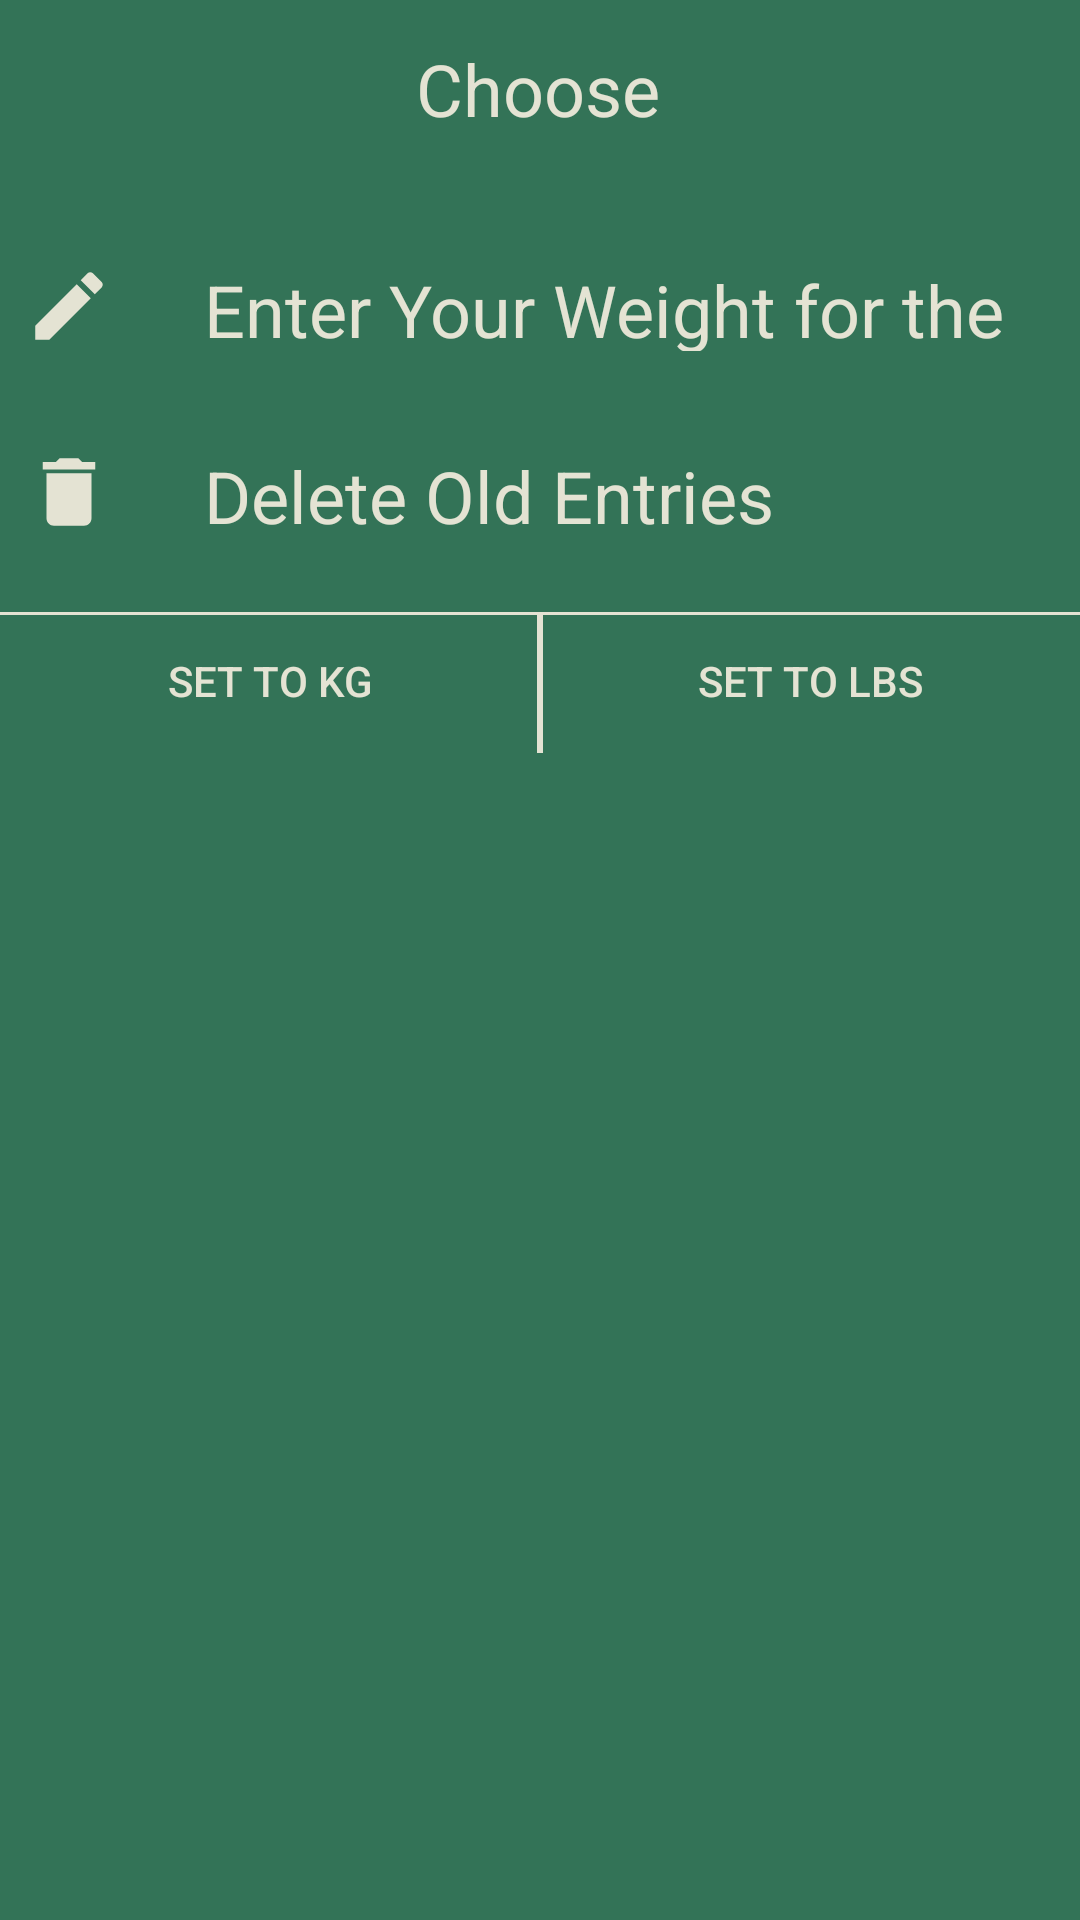

Write the Android layout XML for this screen, with the resource values it uses.
<!-- AndroidManifest.xml: application theme Theme.AppCompat.NoActionBar -->
<!-- res/layout/calendar_settings_popup.xml -->
<?xml version="1.0" encoding="utf-8"?>
<androidx.constraintlayout.widget.ConstraintLayout
    xmlns:android="http://schemas.android.com/apk/res/android"
    xmlns:app="http://schemas.android.com/apk/res-auto"
    xmlns:tools="http://schemas.android.com/tools"
    android:layout_width="match_parent"
    android:layout_height="match_parent"
    android:background="@color/green">

    <TextView
        android:id="@+id/settingCalendarPopupDescriptionTV"
        android:layout_width="wrap_content"
        android:layout_height="wrap_content"
        android:text="Choose"
        android:textColor="@color/eggshell"
        android:textSize="24sp"
        app:layout_constraintBottom_toBottomOf="parent"
        app:layout_constraintEnd_toEndOf="parent"
        app:layout_constraintHorizontal_bias="0.498"
        app:layout_constraintStart_toStartOf="parent"
        app:layout_constraintTop_toTopOf="parent"
        app:layout_constraintVertical_bias="0.022" />

    <LinearLayout
        android:id="@+id/layoutCalendarSettingsEnterWeight"
        android:layout_width="match_parent"
        android:layout_height="wrap_content"
        android:orientation="horizontal"
        android:padding="8dp"
        app:layout_constraintBottom_toBottomOf="parent"
        app:layout_constraintEnd_toEndOf="parent"
        app:layout_constraintHorizontal_bias="1.0"
        app:layout_constraintStart_toStartOf="parent"
        app:layout_constraintTop_toBottomOf="@+id/settingCalendarPopupDescriptionTV"
        app:layout_constraintVertical_bias="0.061">

        <ImageView
            android:id="@+id/enterWeightImg"
            android:layout_width="30dp"
            android:layout_height="30dp"
            app:layout_constraintBottom_toBottomOf="parent"
            app:layout_constraintEnd_toEndOf="parent"
            app:layout_constraintHorizontal_bias="0.041"
            app:layout_constraintStart_toStartOf="parent"
            app:layout_constraintTop_toTopOf="parent"
            app:layout_constraintVertical_bias="0.126"
            app:srcCompat="@drawable/ic_edit"
            tools:ignore="VectorDrawableCompat" />

        <TextView
            android:id="@+id/enterWeightTV"
            android:layout_width="wrap_content"
            android:layout_height="30dp"
            android:layout_marginLeft="30dp"
            android:text="Enter Your Weight for the Day"
            android:textColor="@color/eggshell"
            android:textSize="24sp"
            tools:layout_editor_absoluteX="79dp"
            tools:layout_editor_absoluteY="88dp" />

    </LinearLayout>

    <LinearLayout
        android:id="@+id/layoutCalendarSettingsDeleteOldEntries"
        android:layout_width="match_parent"
        android:layout_height="wrap_content"
        android:layout_marginTop="16dp"
        android:orientation="horizontal"
        android:padding="8dp"
        app:layout_constraintBottom_toBottomOf="parent"
        app:layout_constraintEnd_toEndOf="parent"
        app:layout_constraintHorizontal_bias="0.0"
        app:layout_constraintStart_toStartOf="parent"
        app:layout_constraintTop_toBottomOf="@+id/layoutCalendarSettingsEnterWeight"
        app:layout_constraintVertical_bias="0.0">

        <ImageView
            android:id="@+id/calendarDeleteEntriesImg"
            android:layout_width="30dp"
            android:layout_height="30dp"
            app:layout_constraintBottom_toBottomOf="parent"
            app:layout_constraintEnd_toEndOf="parent"
            app:layout_constraintHorizontal_bias="0.041"
            app:layout_constraintStart_toStartOf="parent"
            app:layout_constraintTop_toTopOf="parent"
            app:layout_constraintVertical_bias="0.206"
            app:srcCompat="@drawable/ic_delete"
            tools:ignore="VectorDrawableCompat" />


        <TextView
            android:id="@+id/calendarDeleteEntriesTV"
            android:layout_width="wrap_content"
            android:layout_height="30dp"
            android:layout_marginLeft="30dp"
            android:text="Delete Old Entries"
            android:textColor="@color/eggshell"
            android:textSize="24sp"
            tools:layout_editor_absoluteX="79dp"
            tools:layout_editor_absoluteY="144dp" />
    </LinearLayout>

    <LinearLayout
        android:id="@+id/kgOrLbsLayout"
        android:layout_width="match_parent"
        android:layout_height="wrap_content"
        android:layout_marginTop="16dp"
        android:orientation="horizontal"
        app:layout_constraintBottom_toBottomOf="parent"
        app:layout_constraintEnd_toEndOf="parent"
        app:layout_constraintStart_toStartOf="parent"
        app:layout_constraintTop_toBottomOf="@+id/layoutCalendarSettingsDeleteOldEntries"
        app:layout_constraintVertical_bias="0.0">

        <Button
            android:id="@+id/setToKg"
            android:layout_width="wrap_content"
            android:layout_height="wrap_content"
            android:layout_weight="1"
            android:background="@drawable/left_side_button_border"
            android:text="Set to Kg"
            android:textColor="@color/eggshell" />

        <Button
            android:id="@+id/setToLbs"
            android:layout_width="wrap_content"
            android:layout_height="wrap_content"
            android:layout_weight="1"
            android:background="@drawable/right_side_button_border"
            android:text="Set to Lbs"
            android:textColor="@color/eggshell" />
    </LinearLayout>

</androidx.constraintlayout.widget.ConstraintLayout>
<!-- resources referenced by this layout -->
<resources>
  <color name="eggshell">#E4E3D3</color>
  <color name="green">#337357</color>
  <!-- drawable ic_delete (drawable) -->
  <vector xmlns:android="http://schemas.android.com/apk/res/android"
      android:width="24dp"
      android:height="24dp"
      android:viewportWidth="24"
      android:viewportHeight="24"
      android:tint="@color/eggshell">
    <path
        android:fillColor="@android:color/white"
        android:pathData="M6,19c0,1.1 0.9,2 2,2h8c1.1,0 2,-0.9 2,-2V7H6v12zM19,4h-3.5l-1,-1h-5l-1,1H5v2h14V4z"/>
  </vector>
  <!-- drawable ic_edit (drawable) -->
  <vector xmlns:android="http://schemas.android.com/apk/res/android"
      android:width="24dp"
      android:height="24dp"
      android:viewportWidth="24"
      android:viewportHeight="24"
      android:tint="@color/eggshell">
    <path
        android:fillColor="@android:color/white"
        android:pathData="M3,17.25V21h3.75L17.81,9.94l-3.75,-3.75L3,17.25zM20.71,7.04c0.39,-0.39 0.39,-1.02 0,-1.41l-2.34,-2.34c-0.39,-0.39 -1.02,-0.39 -1.41,0l-1.83,1.83 3.75,3.75 1.83,-1.83z"/>
  </vector>
  <!-- drawable left_side_button_border (drawable) -->
  <?xml version="1.0" encoding="utf-8"?>
  <layer-list xmlns:android="http://schemas.android.com/apk/res/android" >
  
      <item android:bottom="-2dp"
          android:left="-2dp"
          android:right="0dp"
          android:top="1dp">
          <shape android:shape="rectangle" >
              <stroke
                  android:width="1dp"
                  android:color="@color/eggshell" />
          </shape>
      </item>
  
  </layer-list>
  <!-- drawable right_side_button_border (drawable) -->
  <?xml version="1.0" encoding="utf-8"?>
  <layer-list xmlns:android="http://schemas.android.com/apk/res/android" >
  
      <item android:bottom="-2dp"
          android:left="0dp"
          android:right="-2dp"
          android:top="1dp">
          <shape android:shape="rectangle" >
              <stroke
                  android:width="1dp"
                  android:color="@color/eggshell" />
          </shape>
      </item>
  
  </layer-list>
</resources>
